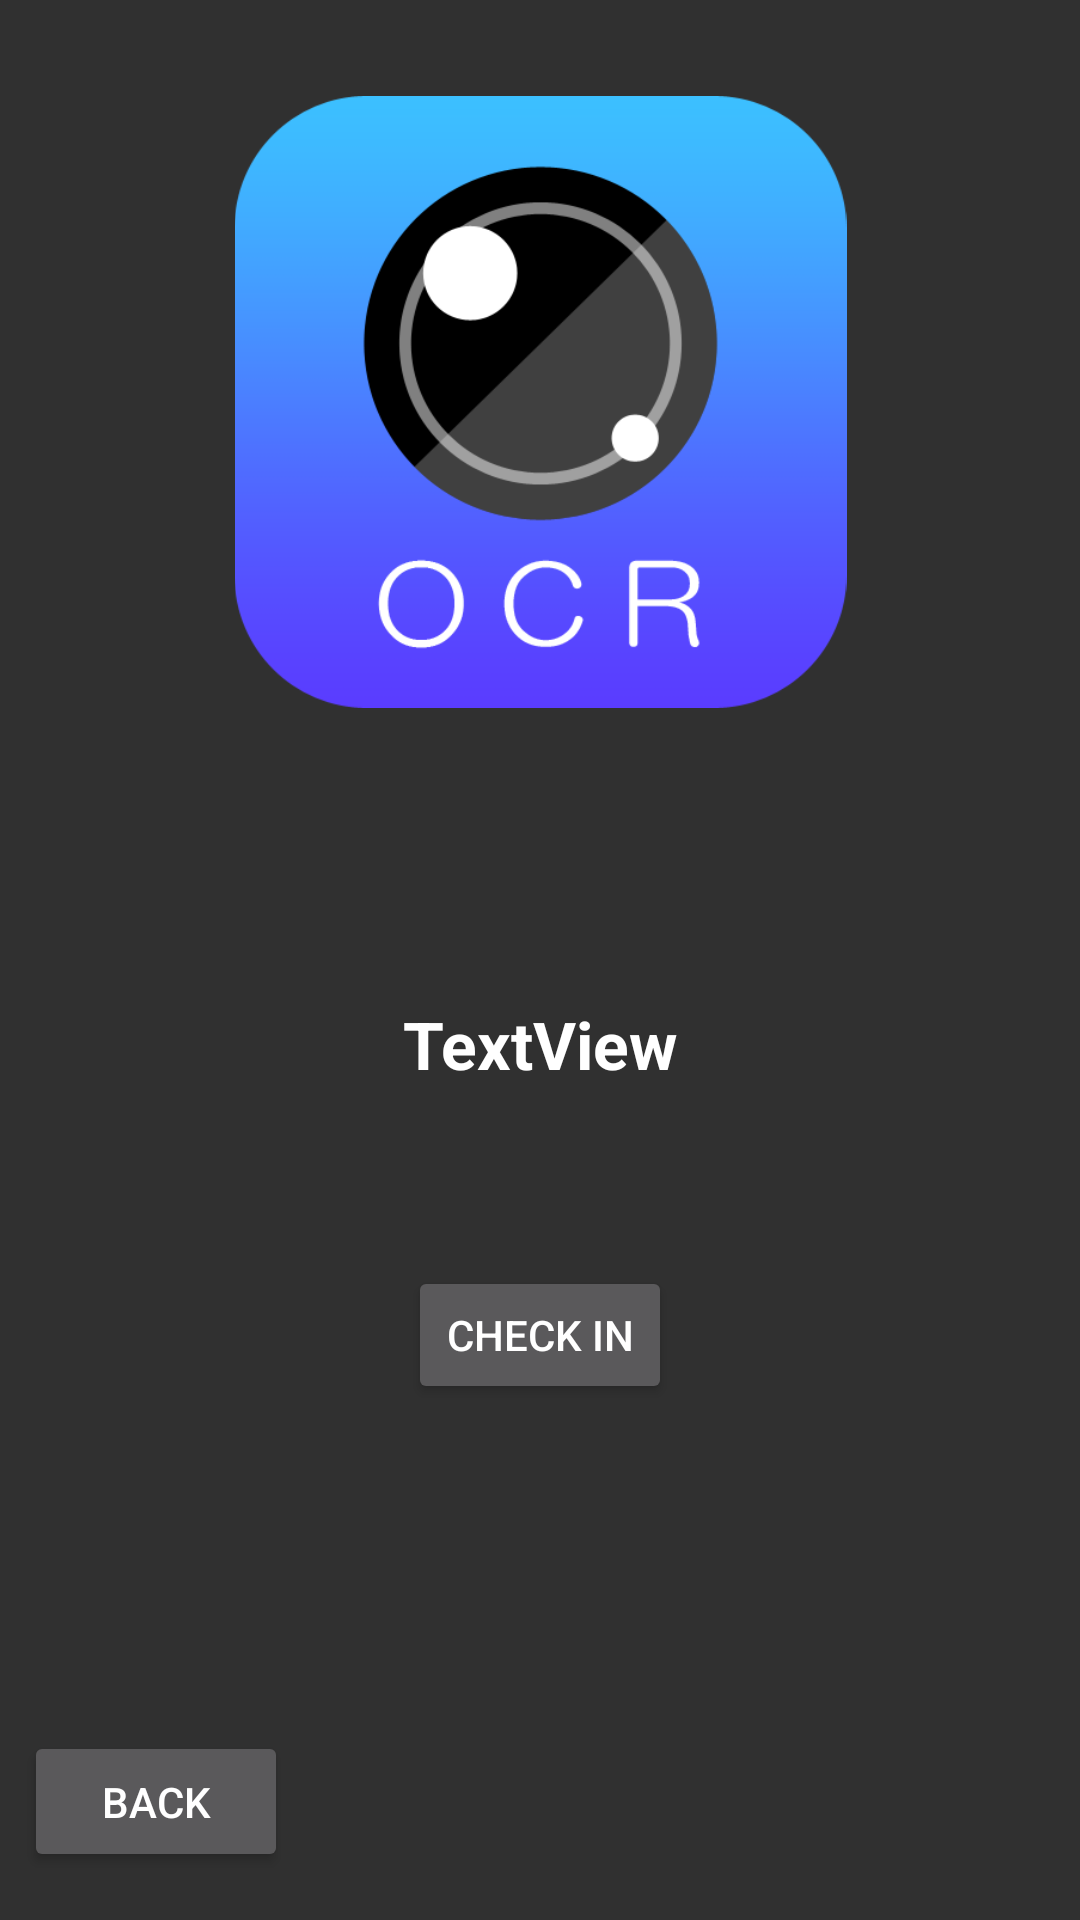

The Android layout XML behind this screen, and the referenced resources:
<!-- AndroidManifest.xml: application theme Theme.AppCompat -->
<!-- res/layout/content_send_scanned_barcode.xml -->
<?xml version="1.0" encoding="utf-8"?>
<android.support.constraint.ConstraintLayout xmlns:android="http://schemas.android.com/apk/res/android"
    xmlns:app="http://schemas.android.com/apk/res-auto"
    xmlns:tools="http://schemas.android.com/tools"
    android:layout_width="match_parent"
    android:layout_height="match_parent"
    app:layout_behavior="@string/appbar_scrolling_view_behavior"
    tools:context=".SendScannedBarcode"
    tools:showIn="@layout/activity_send_scanned_barcode">

    <TextView
        android:id="@+id/txtScannedValue"
        android:layout_width="250dp"
        android:layout_height="50dp"
        android:layout_marginStart="8dp"
        android:layout_marginTop="8dp"
        android:layout_marginEnd="8dp"
        android:layout_marginBottom="8dp"
        android:text="TextView"
        android:textAlignment="center"
        android:textAppearance="@style/TextAppearance.AppCompat.Large"
        android:textStyle="bold"
        app:layout_constraintBottom_toTopOf="@+id/btnSendScannedValue"
        app:layout_constraintEnd_toEndOf="parent"
        app:layout_constraintStart_toStartOf="parent"
        app:layout_constraintTop_toTopOf="parent"
        app:layout_constraintVertical_bias="0.914" />

    <Button
        android:id="@+id/btnSendScannedValue"
        android:layout_width="wrap_content"
        android:layout_height="46dp"
        android:layout_marginStart="8dp"
        android:layout_marginEnd="8dp"
        android:layout_marginBottom="172dp"
        android:text="Check In"
        app:layout_constraintBottom_toBottomOf="parent"
        app:layout_constraintEnd_toEndOf="parent"
        app:layout_constraintStart_toStartOf="parent" />

    <ImageView
        android:id="@+id/imageView"
        android:layout_width="329dp"
        android:layout_height="204dp"
        android:layout_marginStart="8dp"
        android:layout_marginTop="32dp"
        android:layout_marginEnd="8dp"
        android:contentDescription="OCR"
        android:visibility="visible"
        app:layout_constraintEnd_toEndOf="parent"
        app:layout_constraintHorizontal_bias="0.512"
        app:layout_constraintStart_toStartOf="parent"
        app:layout_constraintTop_toTopOf="parent"
        app:srcCompat="@drawable/ocr"
        tools:srcCompat="@drawable/ocr" />

    <Button
        android:id="@+id/button"
        android:layout_width="88dp"
        android:layout_height="47dp"
        android:layout_marginStart="8dp"
        android:layout_marginBottom="16dp"
        android:text="Back"
        app:layout_constraintBottom_toBottomOf="parent"
        app:layout_constraintStart_toStartOf="parent" />
</android.support.constraint.ConstraintLayout>
<!-- res/layout/activity_send_scanned_barcode.xml (included above) -->
<?xml version="1.0" encoding="utf-8"?>
<android.support.design.widget.CoordinatorLayout xmlns:android="http://schemas.android.com/apk/res/android"
    xmlns:app="http://schemas.android.com/apk/res-auto"
    xmlns:tools="http://schemas.android.com/tools"
    android:layout_width="match_parent"
    android:layout_height="match_parent"
    tools:context=".SendScannedBarcode">

    <android.support.design.widget.AppBarLayout
        android:layout_width="match_parent"
        android:layout_height="wrap_content"
        android:theme="@style/MaterialTheme.AppBarOverlay">

        <android.support.v7.widget.Toolbar
            android:id="@+id/toolbar"
            android:layout_width="match_parent"
            android:layout_height="?android:attr/actionBarSize"
            android:background="?android:attr/colorPrimary"
            app:popupTheme="@style/MaterialTheme.PopupOverlay" />

    </android.support.design.widget.AppBarLayout>

    <include layout="@layout/content_send_scanned_barcode" />

    <android.support.design.widget.FloatingActionButton
        android:id="@+id/fab"
        android:layout_width="wrap_content"
        android:layout_height="wrap_content"
        android:layout_gravity="bottom|end"
        android:layout_margin="@dimen/fab_margin"
        app:srcCompat="@android:drawable/ic_dialog_email" />

</android.support.design.widget.CoordinatorLayout>
<!-- resources referenced by this layout -->
<resources>
  <!-- drawable ocr: png bitmap (drawable, 29152 bytes) -->
  <style name="MaterialTheme.AppBarOverlay" parent="ThemeOverlay.AppCompat.Dark.ActionBar" />
  <style name="MaterialTheme.PopupOverlay" parent="ThemeOverlay.AppCompat.Light" />
</resources>
